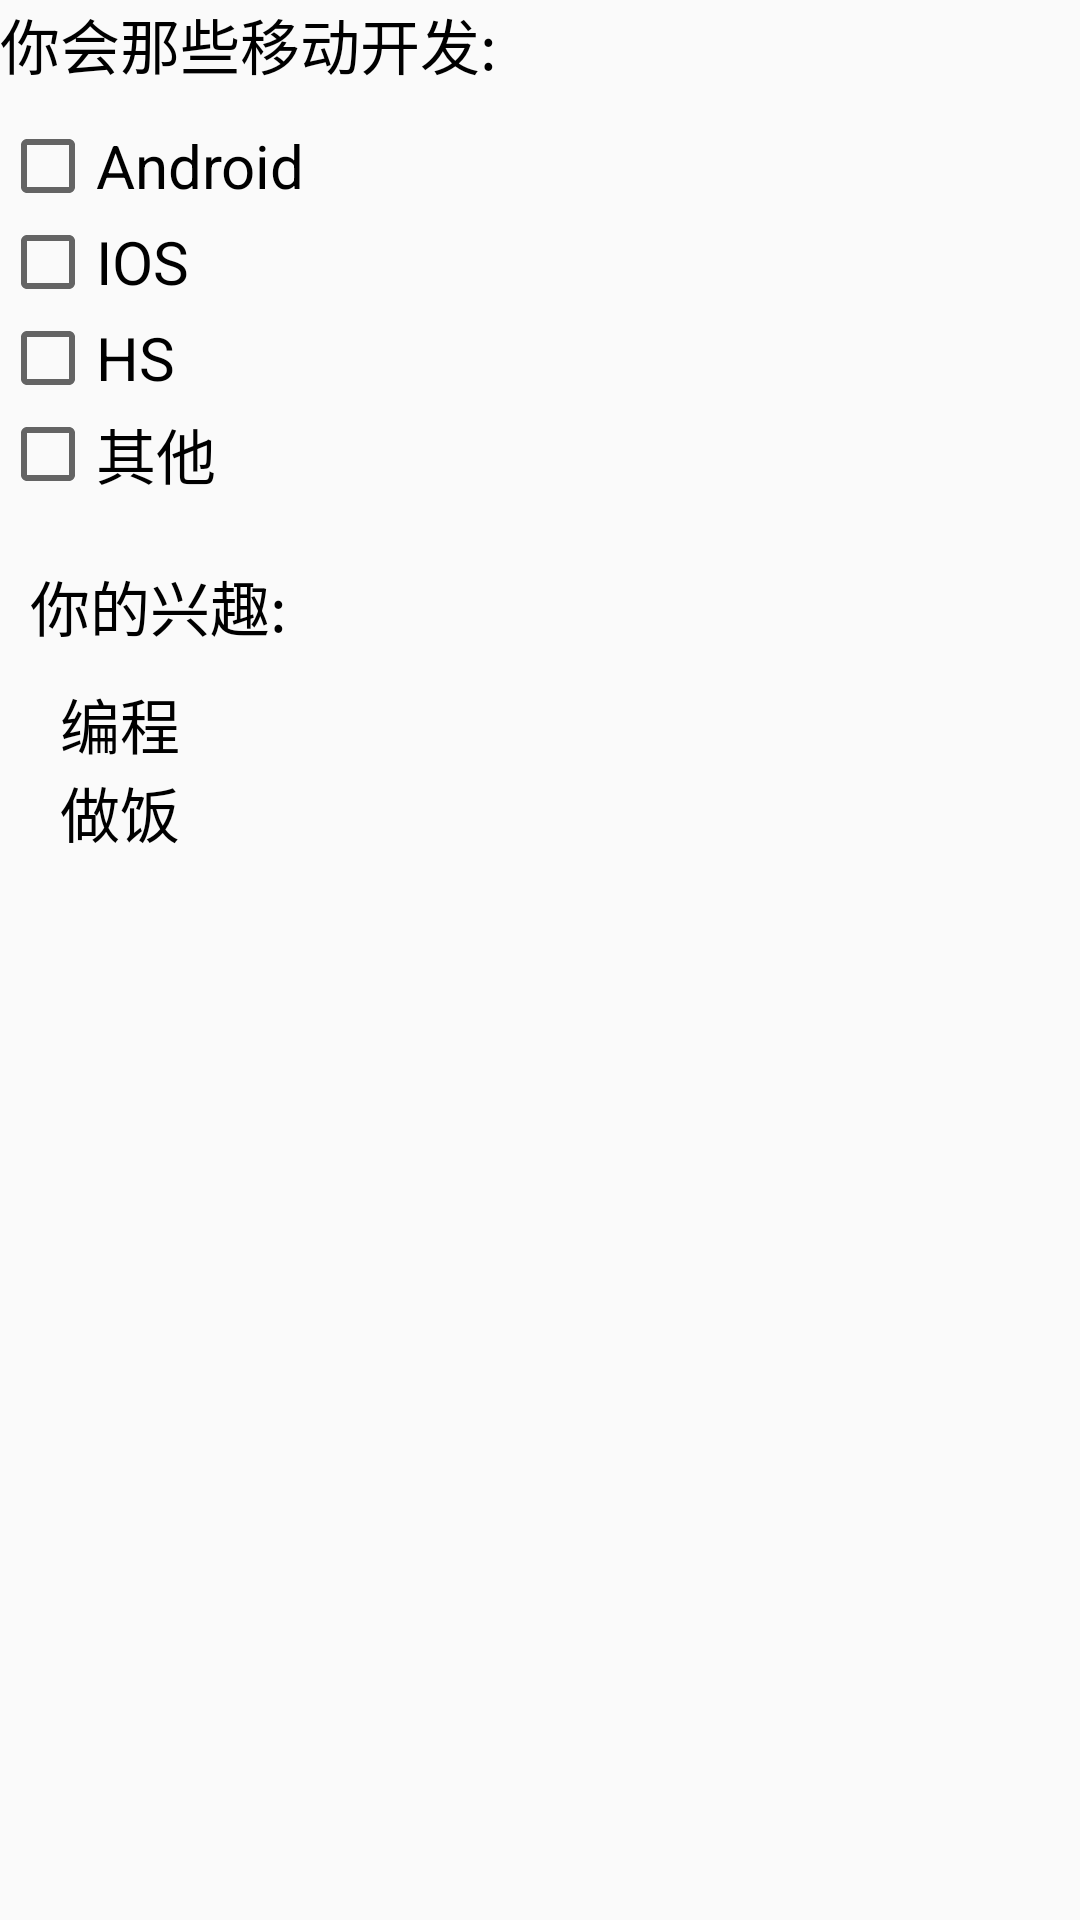

This screen was rendered from an Android layout file. Write that file and the resources it references.
<!-- AndroidManifest.xml: application theme AppTheme -->
<!-- res/layout/activity_check_box.xml -->
<?xml version="1.0" encoding="utf-8"?>
<RelativeLayout xmlns:android="http://schemas.android.com/apk/res/android"
    android:layout_width="match_parent"
    android:layout_height="match_parent">
    <TextView
        android:id="@+id/tv_title"
        android:text="你会那些移动开发:"
        android:layout_width="wrap_content"
        android:layout_height="wrap_content"
        android:textSize="20sp"
        android:textColor="#000"
        android:layout_marginBottom="10dp"/>
    <CheckBox
        android:id="@+id/cb_1"
        android:layout_width="wrap_content"
        android:layout_height="wrap_content"
        android:text="Android"
        android:textSize="20sp"
        android:layout_below="@id/tv_title"/>
    <CheckBox
        android:id="@+id/cb_2"
        android:layout_width="wrap_content"
        android:layout_height="wrap_content"
        android:text="IOS"
        android:textSize="20sp"
        android:layout_below="@id/cb_1"/>
    <CheckBox
        android:id="@+id/cb_3"
        android:layout_width="wrap_content"
        android:layout_height="wrap_content"
        android:text="HS"
        android:textSize="20sp"
        android:layout_below="@id/cb_2"/>
    <CheckBox
        android:id="@+id/cb_4"
        android:layout_width="wrap_content"
        android:layout_height="wrap_content"
        android:text="其他"
        android:textSize="20sp"
        android:layout_below="@id/cb_3"/>
    <LinearLayout
        android:layout_width="match_parent"
        android:layout_height="wrap_content"
        android:orientation="vertical"
        android:layout_below="@id/cb_4"
        android:layout_marginTop="20dp"
        android:paddingLeft="10dp">
        <TextView
            android:layout_width="wrap_content"
            android:layout_height="wrap_content"
            android:text="你的兴趣:"
            android:textSize="20sp"
            android:textColor="#000"/>
        <CheckBox
            android:id="@+id/cb_5"
            android:layout_width="wrap_content"
            android:layout_height="wrap_content"
            android:textSize="20sp"
            android:paddingLeft="10dp"
            android:button="@drawable/bg_chechbox"
            android:text="编程"
            android:layout_marginTop="10dp"/>
        <CheckBox
            android:id="@+id/cb_6"
            android:text="做饭"
            android:textSize="20sp"
            android:textColor="#000"
            android:paddingLeft="10dp"
            android:layout_width="wrap_content"
            android:layout_height="wrap_content"
            android:button="@drawable/bg_chechbox"/>
    </LinearLayout>
</RelativeLayout>
<!-- resources referenced by this layout -->
<resources>
  <style name="AppTheme" parent="Theme.AppCompat.Light.DarkActionBar">
          
          <item name="colorPrimary">@color/colorPrimary</item>
          <item name="colorPrimaryDark">@color/colorPrimaryDark</item>
          <item name="colorAccent">@color/colorAccent</item>
      </style>
  <color name="colorPrimary">#6200EE</color>
  <color name="colorPrimaryDark">#3700B3</color>
  <color name="colorAccent">#ff4081</color>
</resources>
